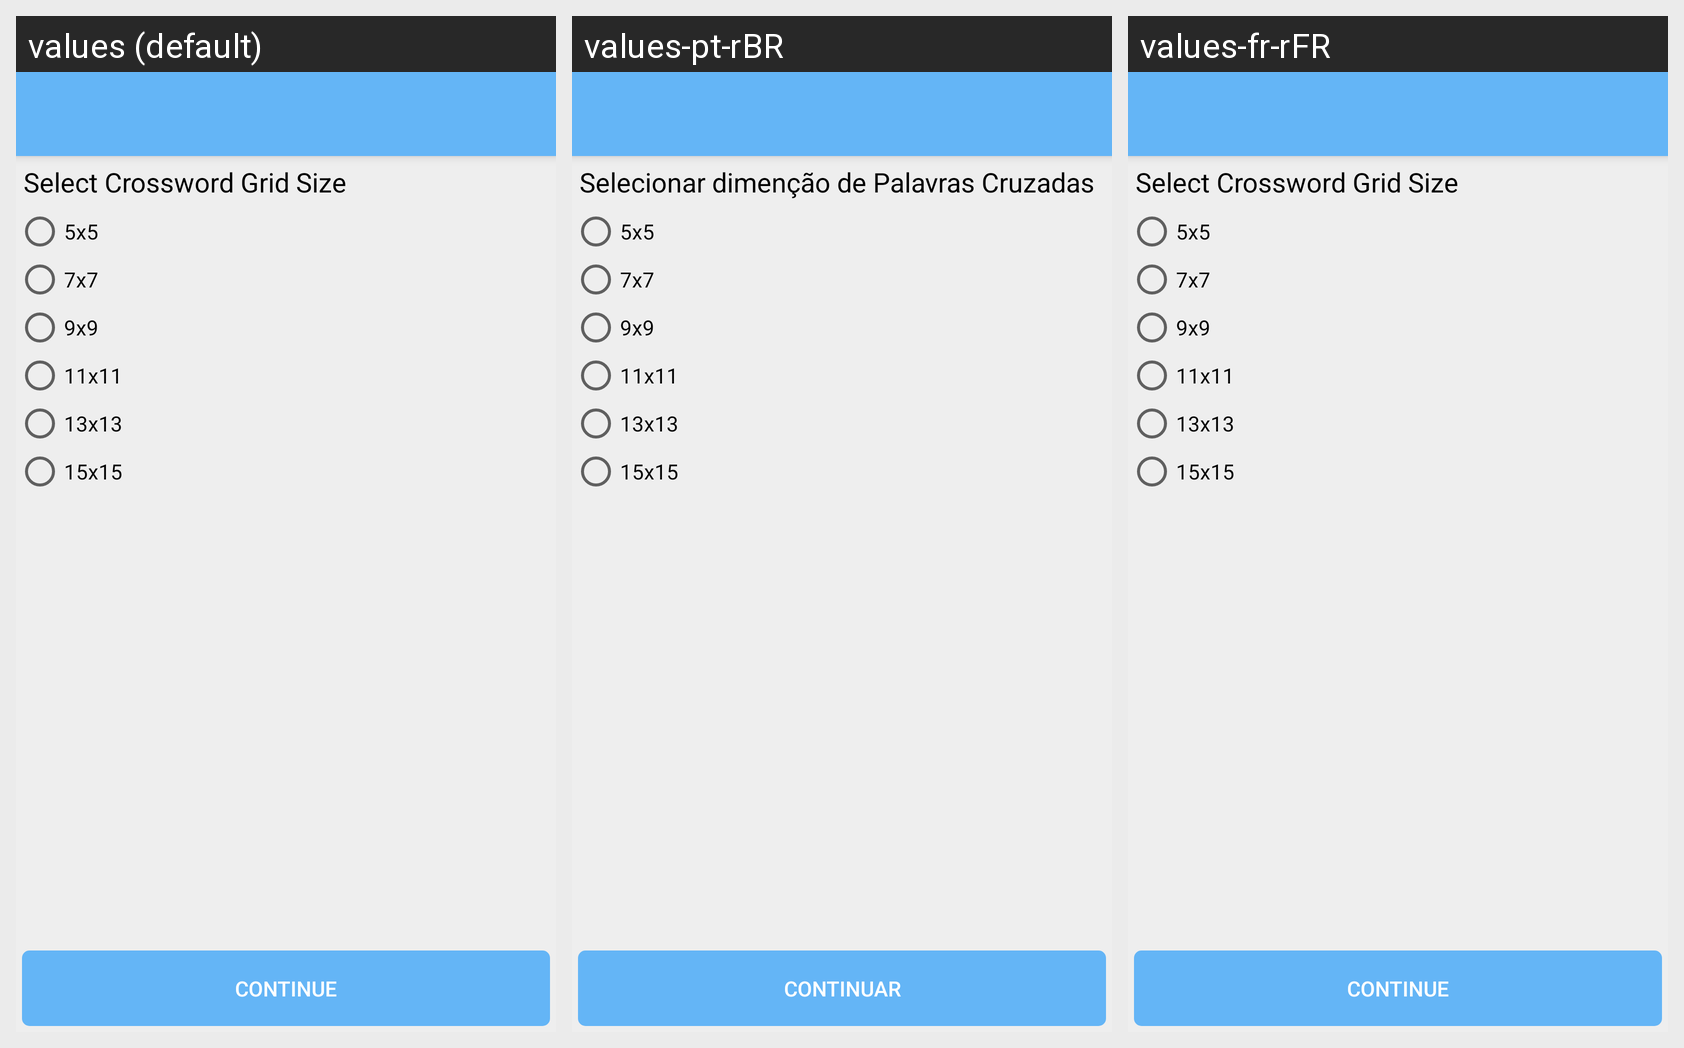

Locale-by-locale string values for the Android screen shown in this grid:
Android screen res/layout/activity_crossword_settings.xml rendered under 3 locales, left to right: values (default), values-pt-rBR, values-fr-rFR. Device: Nexus 5 (rendered at 1080×1920; each locale shown at half size, 540×960, under a caption strip naming it); theme AppTheme.NoActionBar.
Strings drawn on this screen, with the default value and each locale's value (text and hints the layout hard-codes, and strings that could not be matched under every locale, appear in the picture but are not listed):

select_crossword_size
  values: Select Crossword Grid Size
  values-pt-rBR: Selecionar dimenção de Palavras Cruzadas
  values-fr-rFR: Select Crossword Grid Size  [not translated; the default value is used]

size5x5
  values: 5x5
  values-pt-rBR: 5x5  [not translated; the default value is used]
  values-fr-rFR: 5x5  [not translated; the default value is used]

size7x7
  values: 7x7
  values-pt-rBR: 7x7  [not translated; the default value is used]
  values-fr-rFR: 7x7  [not translated; the default value is used]

size9x9
  values: 9x9
  values-pt-rBR: 9x9  [not translated; the default value is used]
  values-fr-rFR: 9x9  [not translated; the default value is used]

size11x11
  values: 11x11
  values-pt-rBR: 11x11  [not translated; the default value is used]
  values-fr-rFR: 11x11  [not translated; the default value is used]

size13x13
  values: 13x13
  values-pt-rBR: 13x13  [not translated; the default value is used]
  values-fr-rFR: 13x13  [not translated; the default value is used]

size15x15
  values: 15x15
  values-pt-rBR: 15x15  [not translated; the default value is used]
  values-fr-rFR: 15x15  [not translated; the default value is used]

continue_to_next_screen
  values: Continue
  values-pt-rBR: Continuar
  values-fr-rFR: Continue  [not translated; the default value is used]
